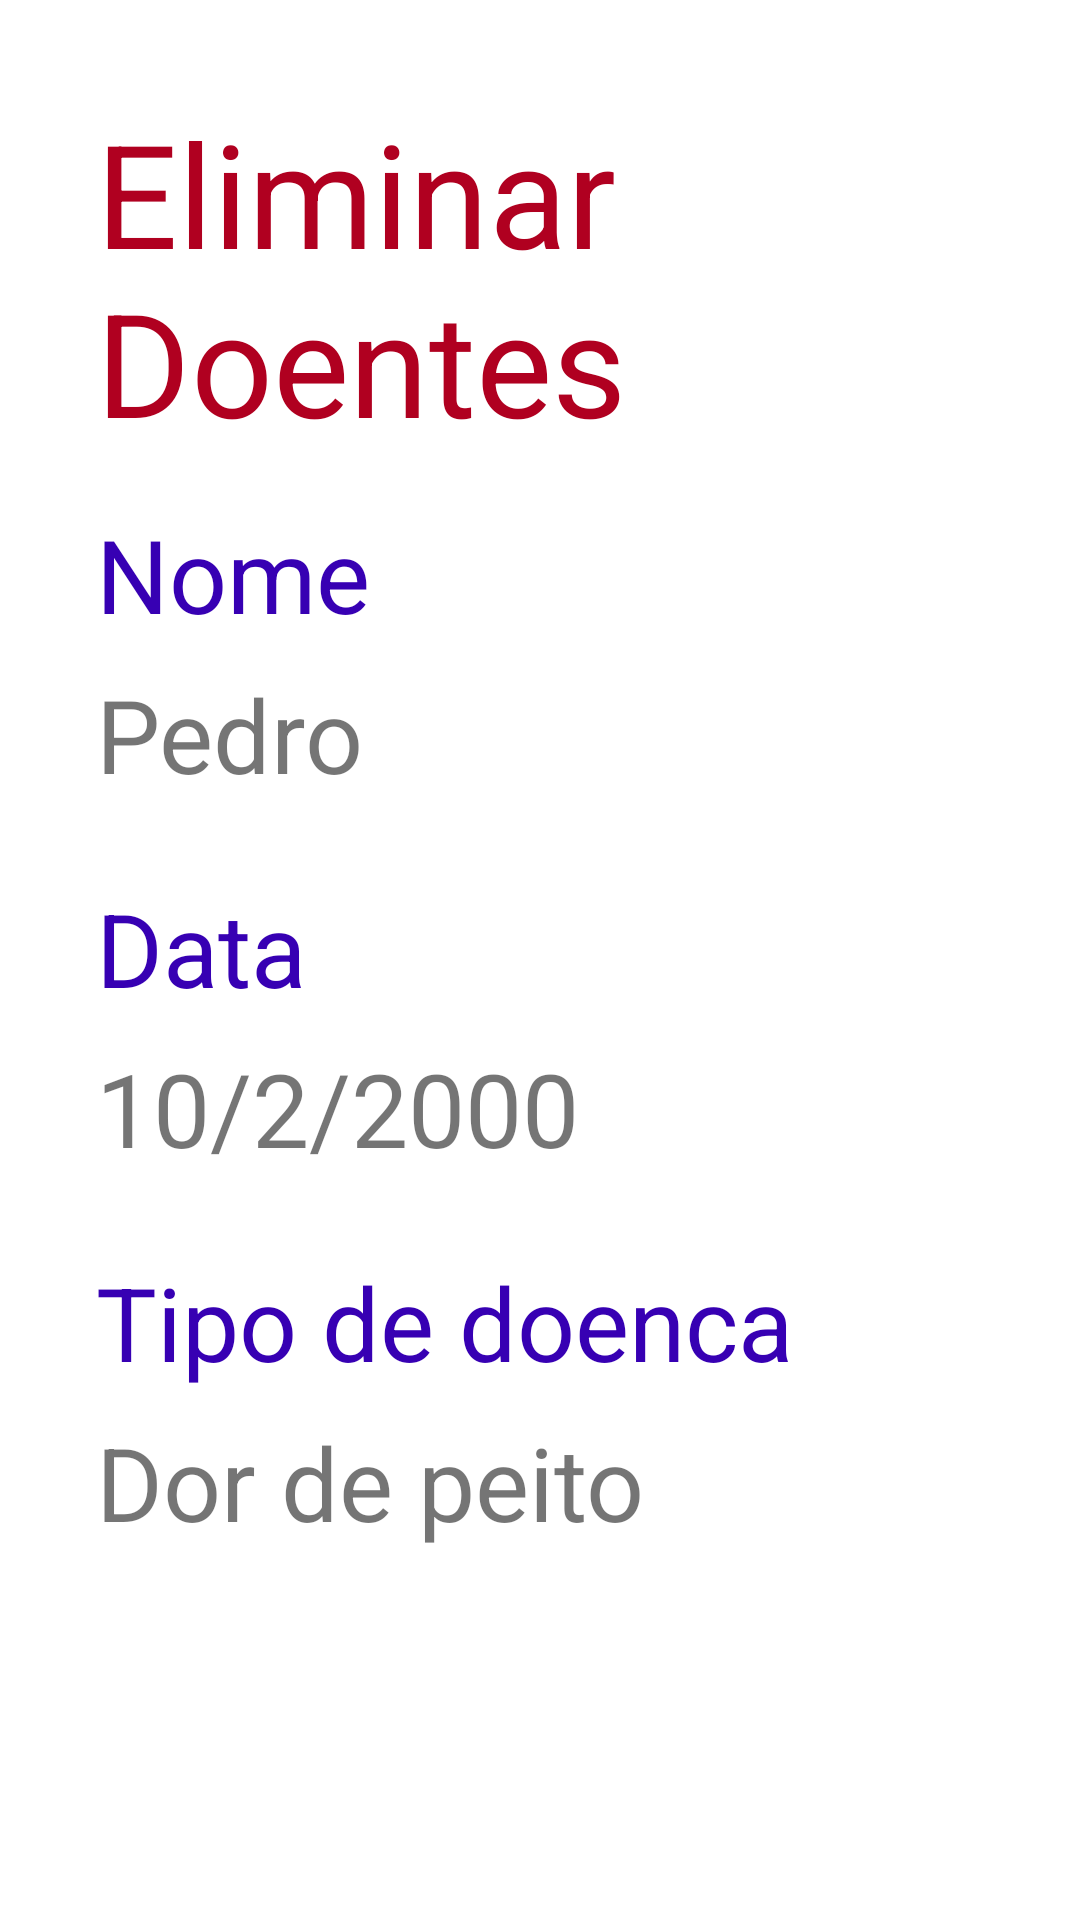

Produce the Android XML layout that renders to this screen, including the resource entries it uses.
<!-- AndroidManifest.xml: application theme Theme.Projeto1 -->
<!-- res/layout/fragment_eliminar_doentes.xml -->
<?xml version="1.0" encoding="utf-8"?>
<FrameLayout xmlns:android="http://schemas.android.com/apk/res/android"
    android:layout_width="match_parent"
    android:layout_height="match_parent"
    xmlns:tools="http://schemas.android.com/tools"
    tools:context=".EliminarDoentesFragment">

    <LinearLayout
        android:layout_width="match_parent"
        android:layout_height="match_parent"
        android:layout_margin="@dimen/fab_margin"
        android:orientation="vertical">

        <TextView
            android:id="@+id/textView15"
            android:layout_width="wrap_content"
            android:layout_height="wrap_content"
            android:layout_margin="@dimen/fab_margin"
            android:text="@string/EliminarDoentes"
            android:textColor="@color/design_default_color_error"
            android:textSize="48sp" />

        <TextView
            android:id="@+id/textView16"
            android:layout_width="wrap_content"
            android:layout_height="wrap_content"
            android:layout_marginStart="16dp"
            android:layout_marginLeft="16dp"
            android:layout_marginEnd="16dp"
            android:layout_marginRight="16dp"
            android:layout_marginBottom="8dp"
            android:text="@string/Nome"
            android:textColor="@color/purple_700"
            android:textSize="34sp" />

        <TextView
            android:id="@+id/textViewNome"
            android:layout_width="wrap_content"
            android:layout_height="wrap_content"
            android:layout_marginStart="16dp"
            android:layout_marginLeft="16dp"
            android:layout_marginEnd="16dp"
            android:layout_marginRight="16dp"
            android:layout_marginBottom="26dp"
            android:text="Pedro"
            android:textSize="34sp" />

        <TextView
            android:id="@+id/textView12"
            android:layout_width="wrap_content"
            android:layout_height="wrap_content"
            android:layout_marginStart="16dp"
            android:layout_marginLeft="16dp"
            android:layout_marginEnd="16dp"
            android:layout_marginRight="16dp"
            android:layout_marginBottom="8dp"
            android:text="@string/Data"
            android:textColor="@color/purple_700"
            android:textSize="34sp" />

        <TextView
            android:id="@+id/textViewDataNascimento"
            android:layout_width="wrap_content"
            android:layout_height="wrap_content"
            android:layout_marginStart="16dp"
            android:layout_marginLeft="16dp"
            android:layout_marginEnd="16dp"
            android:layout_marginRight="16dp"
            android:layout_marginBottom="26dp"
            android:text="10/2/2000"
            android:textSize="34sp" />

        <TextView
            android:id="@+id/textView10"
            android:layout_width="wrap_content"
            android:layout_height="wrap_content"
            android:layout_marginStart="16dp"
            android:layout_marginLeft="16dp"
            android:layout_marginEnd="16dp"
            android:layout_marginRight="16dp"
            android:layout_marginBottom="8dp"
            android:text="@string/tipodoenca"
            android:textColor="@color/purple_700"
            android:textSize="34sp" />

        <TextView
            android:id="@+id/textViewTipoDoenca"
            android:layout_width="wrap_content"
            android:layout_height="wrap_content"
            android:layout_marginStart="16dp"
            android:layout_marginLeft="16dp"
            android:layout_marginEnd="16dp"
            android:layout_marginRight="16dp"
            android:layout_marginBottom="8dp"
            android:text="Dor de peito"
            android:textSize="34sp" />
    </LinearLayout>
</FrameLayout>
<!-- resources referenced by this layout -->
<resources>
  <dimen name="fab_margin">16dp</dimen>
  <string name="Data">Data</string>
  <string name="EliminarDoentes">Eliminar Doentes</string>
  <string name="Nome">Nome</string>
  <string name="tipodoenca">Tipo de doenca</string>
  <style name="Theme.Projeto1" parent="Theme.MaterialComponents.DayNight.DarkActionBar">
          
          <item name="colorPrimary">@color/purple_500</item>
          <item name="colorPrimaryVariant">@color/purple_700</item>
          <item name="colorOnPrimary">@color/white</item>
          
          <item name="colorSecondary">@color/teal_200</item>
          <item name="colorSecondaryVariant">@color/teal_700</item>
          <item name="colorOnSecondary">@color/black</item>
          
          <item name="android:statusBarColor" tools:targetApi="l">?attr/colorPrimaryVariant</item>
          
      </style>
  <!-- not gathered from this repository: default colours our renderer supplied (Android Studio template values) -->
  <color name="purple_500">#FF6200EE</color>
  <color name="purple_700">#FF3700B3</color>
  <color name="teal_200">#FF03DAC5</color>
  <color name="teal_700">#FF018786</color>
  <color name="black">#FF000000</color>
  <color name="white">#FFFFFFFF</color>
</resources>
